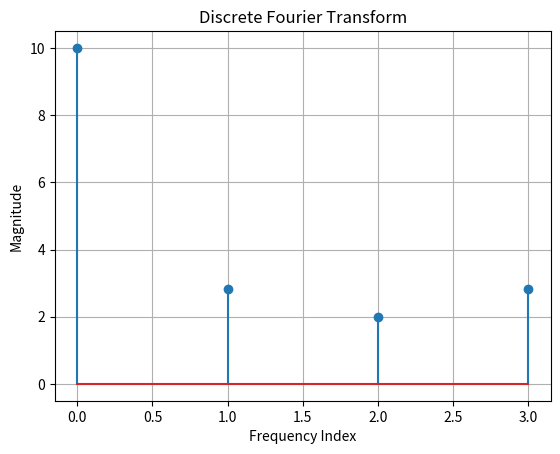

Recreate this plot in Python.

import numpy as np
import matplotlib.pyplot as plt

x = [1, 2, 3, 4]
N = len(x)

X = []

for k in range(N):
    s = 0
    for n in range(N):
        s += x[n] * np.exp(-2j * np.pi * k * n / N)
    X.append(s)

print("DFT:")
for k in range(N):
    print(f"X({k}) = {X[k]:.2f}")

plt.stem(range(N), np.abs(X))
plt.xlabel("Frequency Index")
plt.ylabel("Magnitude")
plt.title("Discrete Fourier Transform")
plt.grid()
plt.show()
